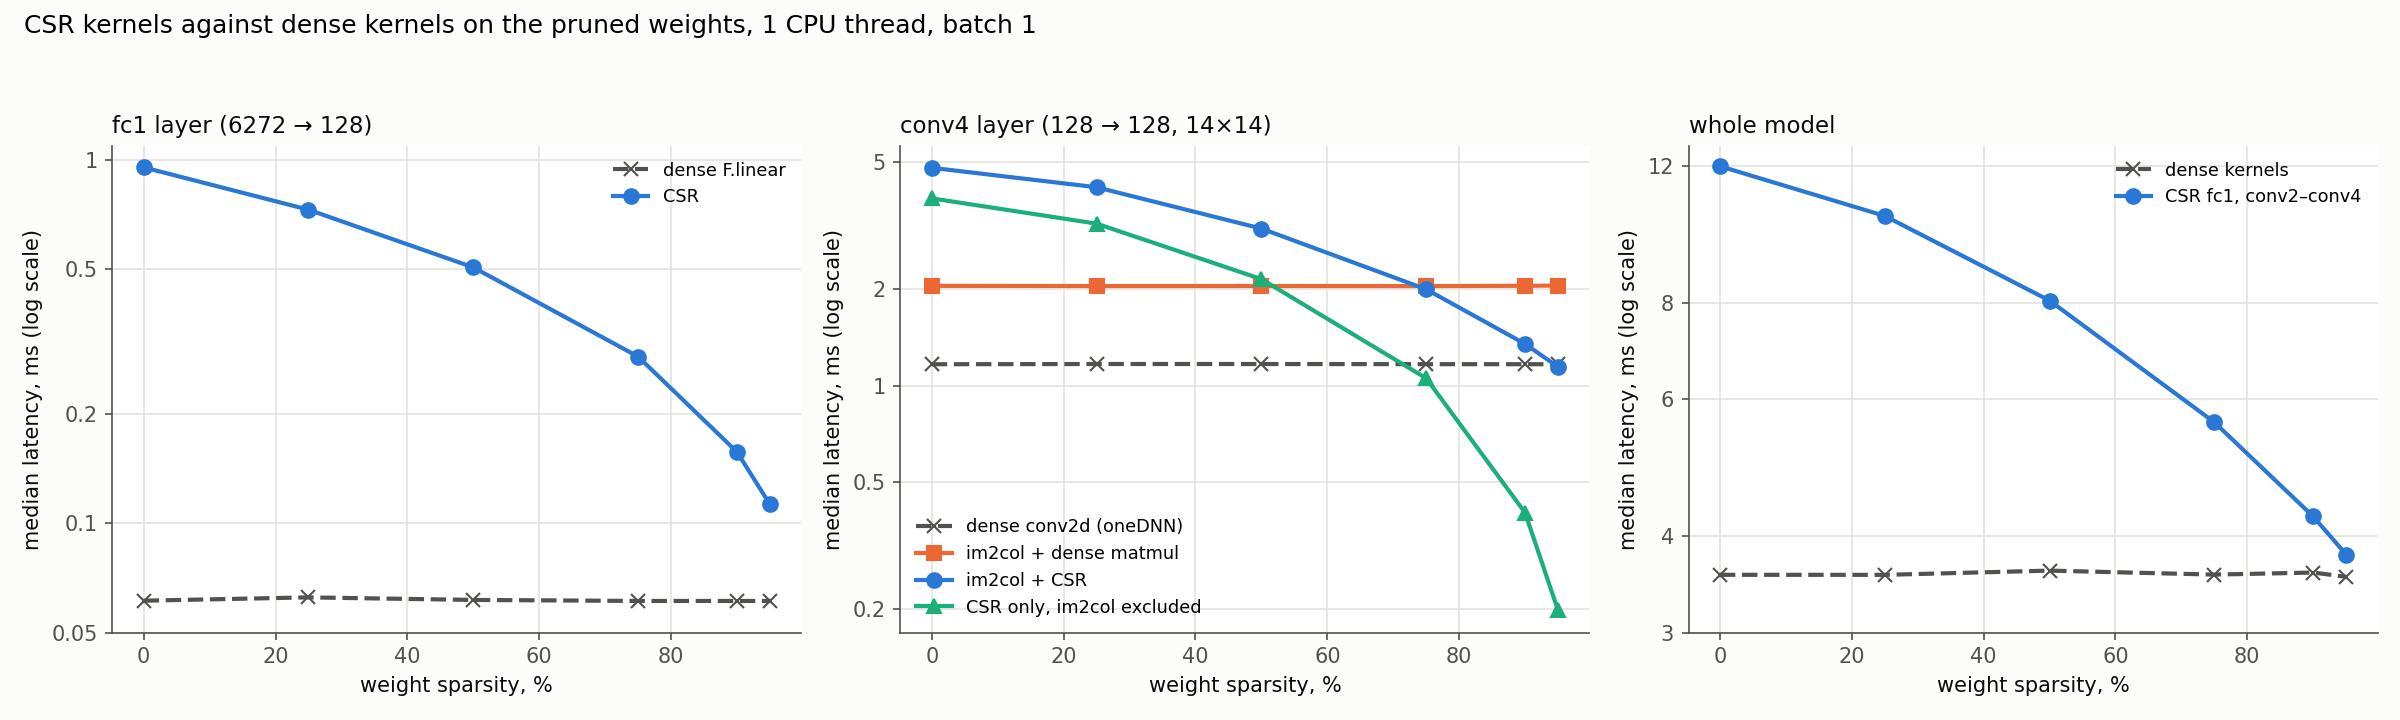

The data file committed next to this chart (first rows):
sparsity, fc1 dense, fc1 csr, conv4 dense, conv4 unfold+dense, conv4 unfold+csr, conv4 csr only, model, model+csr
0.0, 0.0612, 0.9544, 1.167, 2.053, 4.803, 3.854, 3.562, 12
0.25, 0.0625, 0.7298, 1.169, 2.05, 4.176, 3.213, 3.562, 10.35
0.5, 0.0615, 0.5063, 1.169, 2.05, 3.101, 2.155, 3.607, 8.051
0.75, 0.0611, 0.2876, 1.168, 2.049, 2.002, 1.054, 3.564, 5.606
0.9, 0.0611, 0.1571, 1.167, 2.053, 1.351, 0.4005, 3.586, 4.237
0.95, 0.0611, 0.1127, 1.167, 2.057, 1.145, 0.1981, 3.541, 3.784
